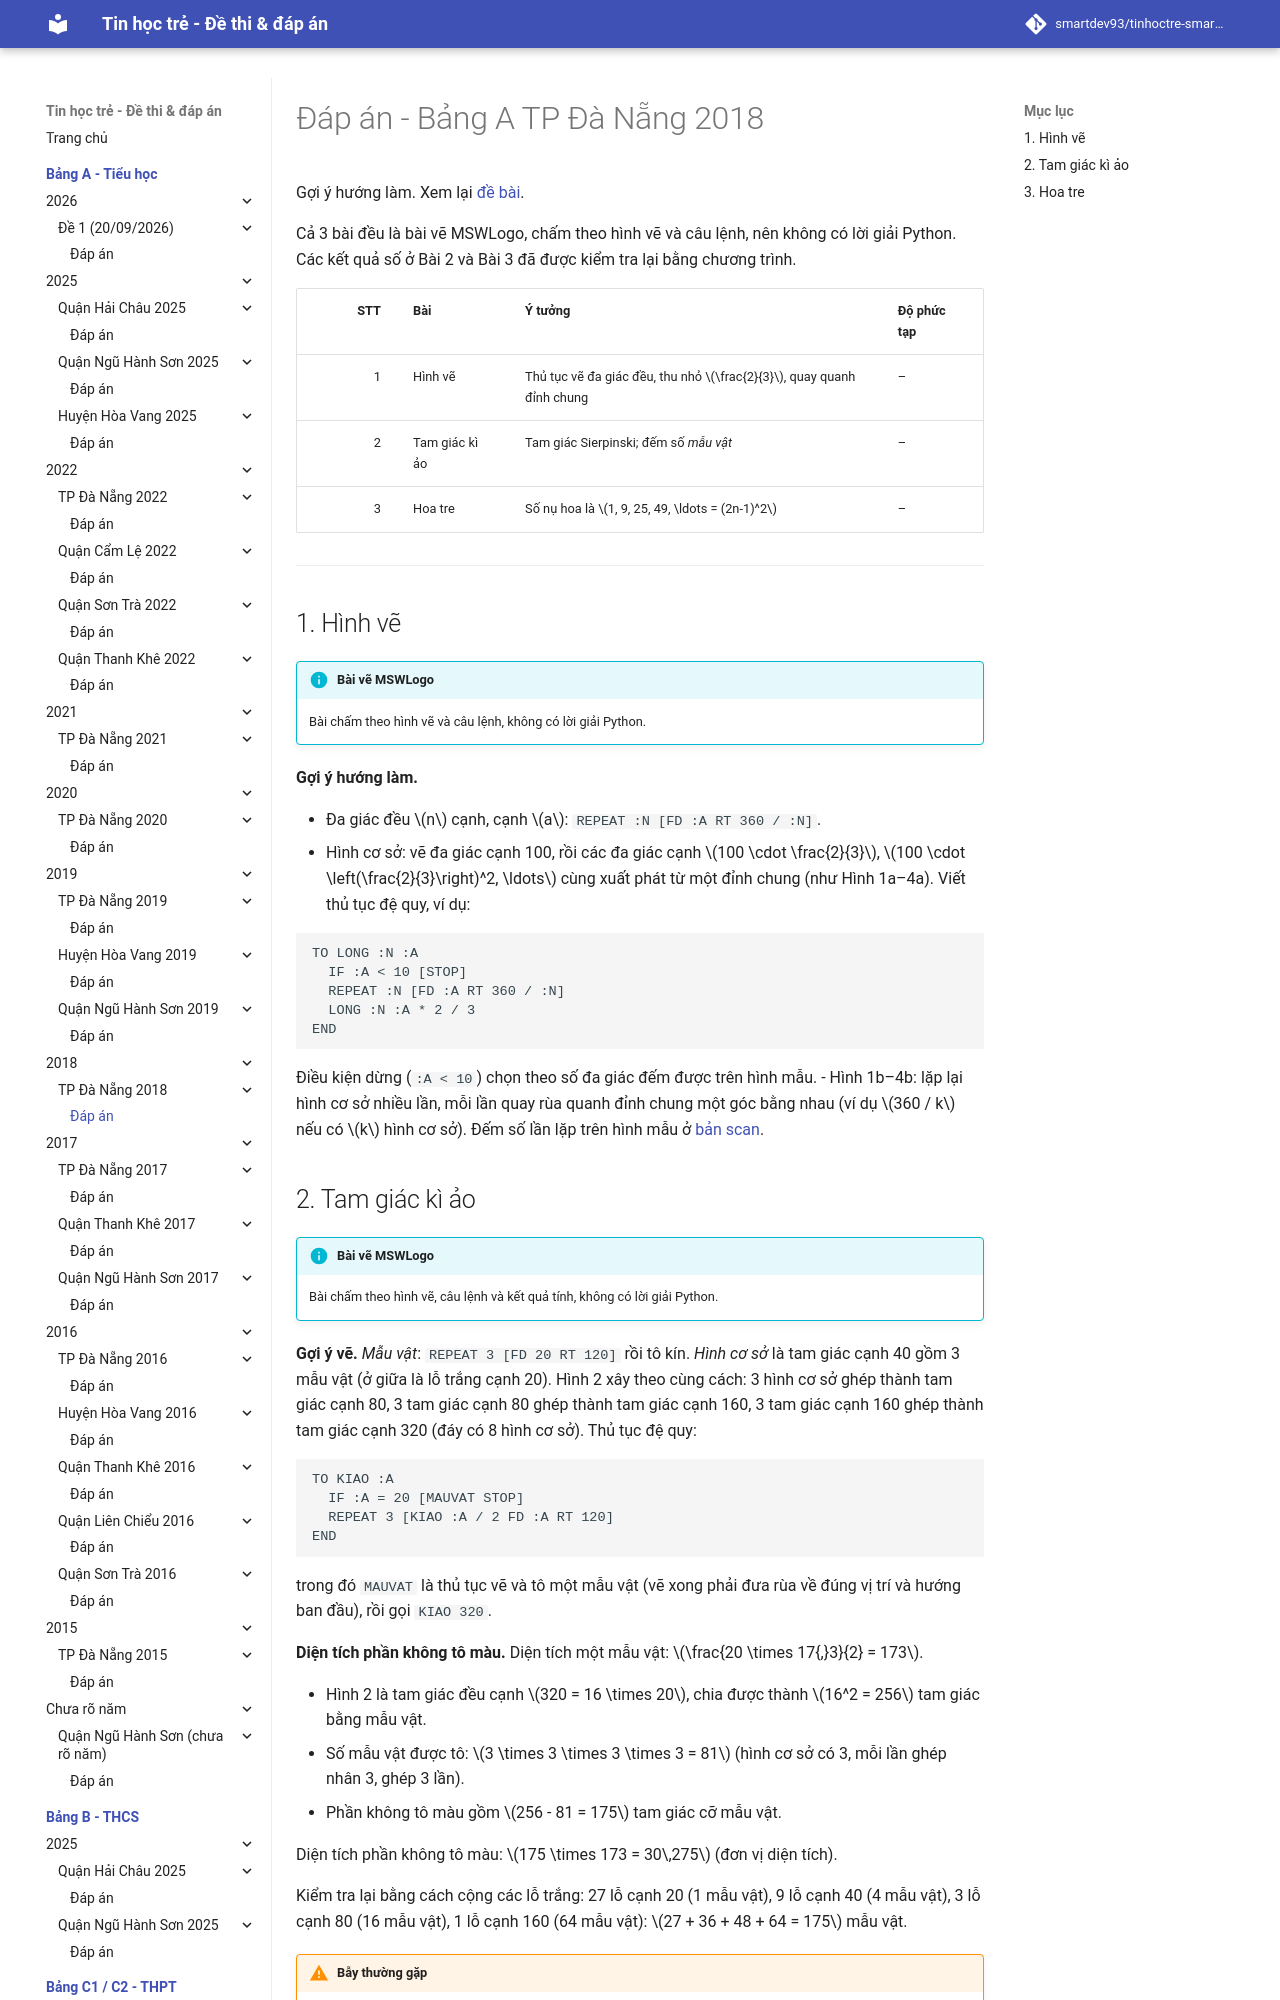

repository: smartdev93/tinhoctre-smartpencs · page: bang-a/2018/dn2018-de1/dap-an/index.html · generator: mkdocs

# Đáp án - Bảng A TP Đà Nẵng 2018

Gợi ý hướng làm. Xem lại [đề bài](index.md).

Cả 3 bài đều là bài vẽ MSWLogo, chấm theo hình vẽ và câu lệnh, nên không có lời giải Python. Các kết quả số ở Bài 2 và Bài 3 đã được kiểm tra lại bằng chương trình.

| STT | Bài | Ý tưởng | Độ phức tạp |
| ---: | --- | --- | --- |
| 1 | Hình vẽ | Thủ tục vẽ đa giác đều, thu nhỏ $\frac{2}{3}$, quay quanh đỉnh chung | – |
| 2 | Tam giác kì ảo | Tam giác Sierpinski; đếm số *mẫu vật* | – |
| 3 | Hoa tre | Số nụ hoa là $1, 9, 25, 49, \ldots = (2n-1)^2$ | – |

---

## 1. Hình vẽ

!!! info "Bài vẽ MSWLogo"
    Bài chấm theo hình vẽ và câu lệnh, không có lời giải Python.

**Gợi ý hướng làm.**

- Đa giác đều $n$ cạnh, cạnh $a$: `REPEAT :N [FD :A RT 360 / :N]`.
- Hình cơ sở: vẽ đa giác cạnh 100, rồi các đa giác cạnh $100 \cdot \frac{2}{3}$, $100 \cdot \left(\frac{2}{3}\right)^2, \ldots$ cùng xuất phát từ một đỉnh chung (như Hình 1a–4a). Viết thủ tục đệ quy, ví dụ:

```
TO LONG :N :A
  IF :A < 10 [STOP]
  REPEAT :N [FD :A RT 360 / :N]
  LONG :N :A * 2 / 3
END
```

Điều kiện dừng (`:A < 10`) chọn theo số đa giác đếm được trên hình mẫu.
- Hình 1b–4b: lặp lại hình cơ sở nhiều lần, mỗi lần quay rùa quanh đỉnh chung một góc bằng nhau (ví dụ $360 / k$ nếu có $k$ hình cơ sở). Đếm số lần lặp trên hình mẫu ở [bản scan](index.md#de-goc-ban-scan).
